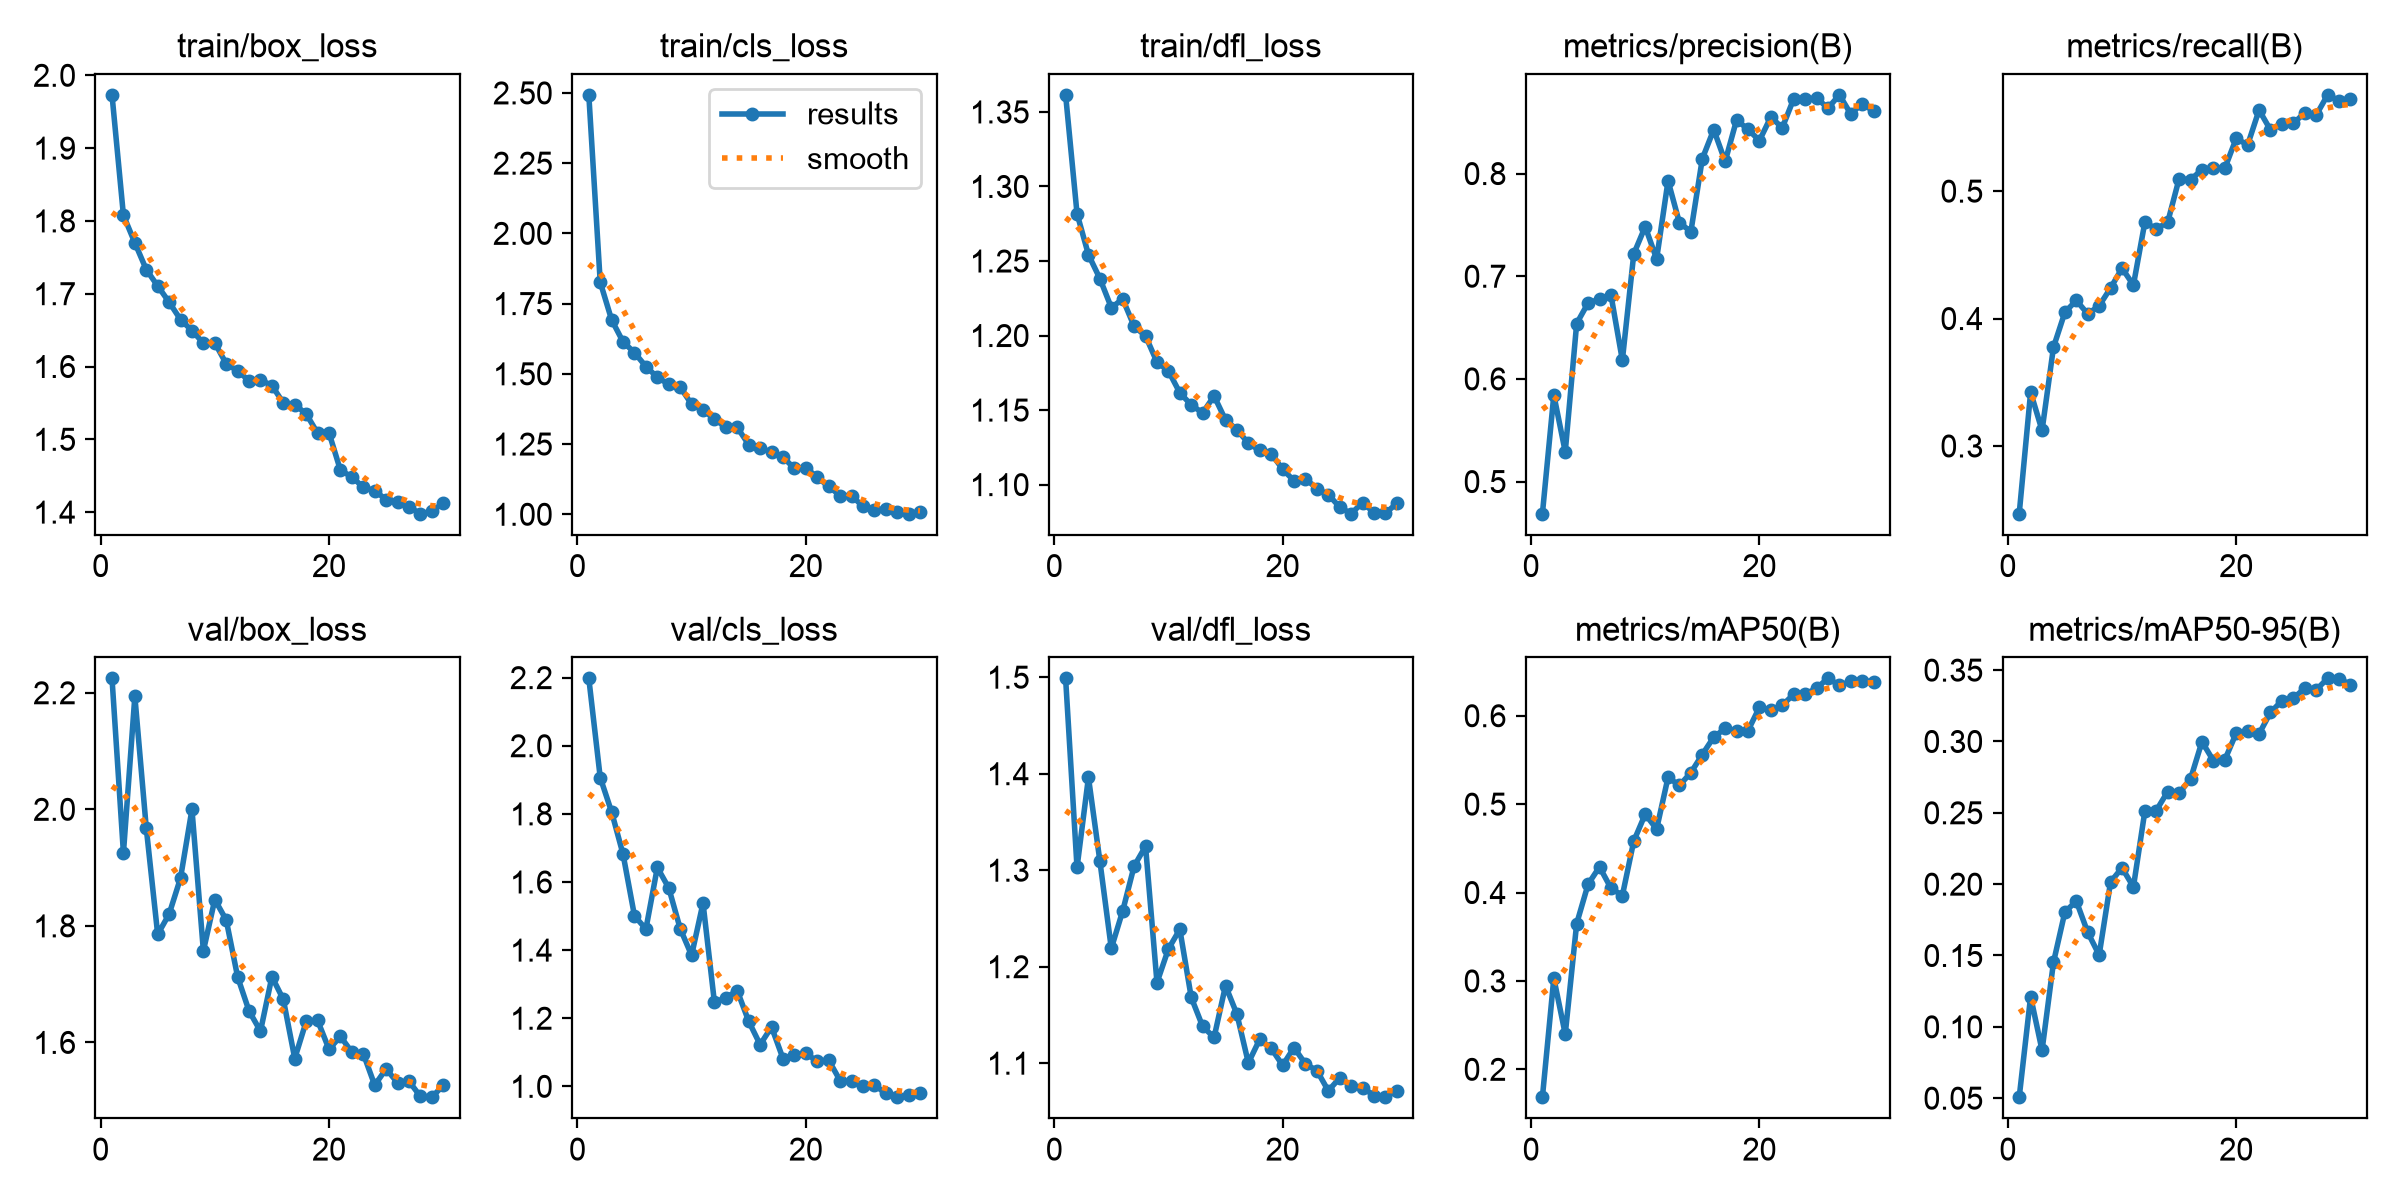

Values plotted in this chart, from the file beside it:
epoch, time, train/box_loss, train/cls_loss, train/dfl_loss, metrics/precision(B), metrics/recall(B), metrics/mAP50(B), metrics/mAP50-95(B), val/box_loss, val/cls_loss, val/dfl_loss, lr/pg0, lr/pg1, lr/pg2
1, 711.7, 1.973, 2.493, 1.361, 0.4687, 0.2469, 0.1685, 0.05068, 2.225, 2.198, 1.499, 0.0003307, 0.0003307, 0.06726
2, 1050, 1.808, 1.826, 1.282, 0.5844, 0.3422, 0.3031, 0.1212, 1.925, 1.907, 1.303, 0.0006622, 0.0006622, 0.03426
3, 1651, 1.77, 1.692, 1.254, 0.529, 0.3122, 0.2398, 0.08351, 2.194, 1.805, 1.396, 0.0009866, 0.0009866, 0.001249
4, 1892, 1.733, 1.614, 1.238, 0.654, 0.3775, 0.3649, 0.1452, 1.968, 1.681, 1.31, 0.0009758, 0.0009758, 0.0009758
5, 2232, 1.711, 1.575, 1.219, 0.6739, 0.4049, 0.4093, 0.1805, 1.785, 1.5, 1.219, 0.0009572, 0.0009572, 0.0009572
6, 2537, 1.688, 1.526, 1.224, 0.6776, 0.4142, 0.429, 0.1881, 1.82, 1.462, 1.258, 0.0009337, 0.0009337, 0.0009337
7, 2750, 1.664, 1.488, 1.206, 0.6819, 0.4037, 0.405, 0.1662, 1.882, 1.643, 1.304, 0.0009055, 0.0009055, 0.0009055
8, 2963, 1.649, 1.463, 1.2, 0.6182, 0.41, 0.3965, 0.1503, 2, 1.583, 1.325, 0.0008729, 0.0008729, 0.0008729
9, 3274, 1.632, 1.453, 1.182, 0.7218, 0.4239, 0.4582, 0.2016, 1.757, 1.463, 1.183, 0.0008362, 0.0008362, 0.0008362
10, 3497, 1.632, 1.392, 1.176, 0.7483, 0.4395, 0.4886, 0.2114, 1.845, 1.385, 1.218, 0.000796, 0.000796, 0.000796
11, 3733, 1.604, 1.372, 1.162, 0.7168, 0.4263, 0.4718, 0.1981, 1.81, 1.538, 1.239, 0.0007525, 0.0007525, 0.0007525
12, 4086, 1.594, 1.338, 1.153, 0.793, 0.4755, 0.5303, 0.2511, 1.712, 1.246, 1.168, 0.0007063, 0.0007063, 0.0007063
13, 4564, 1.58, 1.31, 1.148, 0.752, 0.4704, 0.5212, 0.2516, 1.654, 1.261, 1.138, 0.000658, 0.000658, 0.000658
14, 4892, 1.582, 1.309, 1.159, 0.7435, 0.4756, 0.5356, 0.2649, 1.619, 1.281, 1.127, 0.0006079, 0.0006079, 0.0006079
15, 5295, 1.574, 1.248, 1.143, 0.8144, 0.5097, 0.5562, 0.2637, 1.713, 1.191, 1.18, 0.0005567, 0.0005567, 0.0005567
16, 5574, 1.55, 1.235, 1.137, 0.8428, 0.509, 0.5758, 0.2737, 1.674, 1.123, 1.151, 0.000505, 0.000505, 0.000505
17, 5830, 1.548, 1.221, 1.128, 0.8118, 0.5168, 0.5856, 0.2999, 1.572, 1.174, 1.1, 0.0004533, 0.0004533, 0.0004533
18, 6143, 1.535, 1.204, 1.123, 0.8522, 0.5184, 0.5824, 0.2866, 1.636, 1.082, 1.125, 0.0004021, 0.0004021, 0.0004021
19, 6441, 1.508, 1.163, 1.121, 0.843, 0.5179, 0.5831, 0.2871, 1.638, 1.091, 1.115, 0.000352, 0.000352, 0.000352
20, 6790, 1.509, 1.166, 1.11, 0.8321, 0.5414, 0.6096, 0.3058, 1.588, 1.098, 1.098, 0.0003037, 0.0003037, 0.0003037
21, 7459, 1.457, 1.131, 1.103, 0.8551, 0.5362, 0.6061, 0.3075, 1.61, 1.073, 1.116, 0.0002575, 0.0002575, 0.0002575
22, 7843, 1.448, 1.099, 1.104, 0.8446, 0.5637, 0.6117, 0.3053, 1.583, 1.077, 1.099, 0.000214, 0.000214, 0.000214
23, 8155, 1.434, 1.066, 1.097, 0.8727, 0.548, 0.6243, 0.3203, 1.581, 1.017, 1.092, 0.0001738, 0.0001738, 0.0001738
24, 8422, 1.43, 1.066, 1.093, 0.8724, 0.5526, 0.6241, 0.3286, 1.527, 1.015, 1.071, 0.0001371, 0.0001371, 0.0001371
25, 8640, 1.417, 1.028, 1.085, 0.8737, 0.5532, 0.6312, 0.3303, 1.555, 1.001, 1.085, 0.0001045, 0.0001045, 0.0001045
26, 8876, 1.414, 1.017, 1.081, 0.8637, 0.5615, 0.6423, 0.3374, 1.531, 1.004, 1.077, 7.63174e-05, 7.63174e-05, 7.63174e-05
27, 9100, 1.407, 1.018, 1.088, 0.8766, 0.5596, 0.6345, 0.3361, 1.533, 0.9794, 1.075, 5.2795e-05, 5.2795e-05, 5.2795e-05
28, 9366, 1.398, 1.007, 1.081, 0.858, 0.5756, 0.6388, 0.3442, 1.507, 0.9681, 1.066, 3.4227e-05, 3.4227e-05, 3.4227e-05
29, 9625, 1.401, 1.002, 1.081, 0.8682, 0.571, 0.6393, 0.3441, 1.506, 0.9734, 1.065, 2.08169e-05, 2.08169e-05, 2.08169e-05
30, 9890, 1.413, 1.007, 1.087, 0.8607, 0.5726, 0.6386, 0.3398, 1.526, 0.979, 1.072, 1.27117e-05, 1.27117e-05, 1.27117e-05
